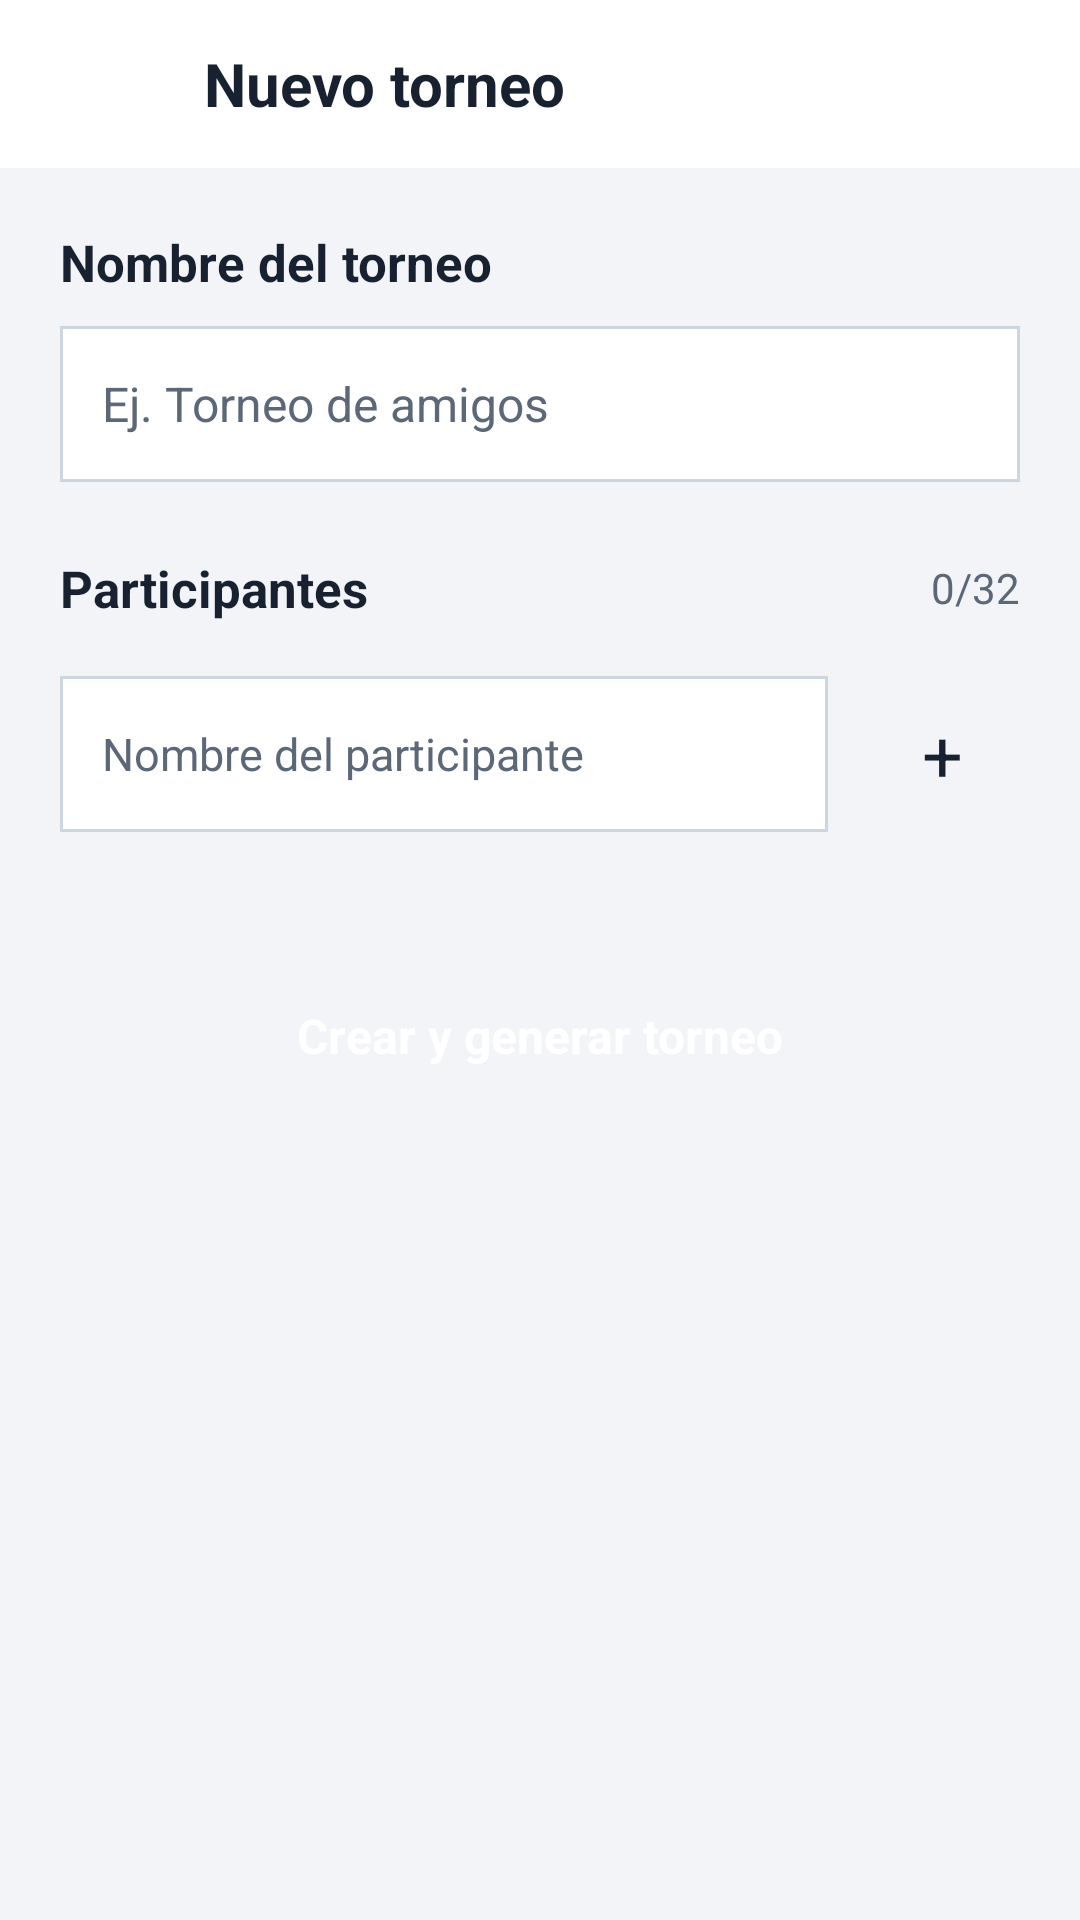

This screen was rendered from an Android layout file. Write that file and the resources it references.
<!-- AndroidManifest.xml: application theme Theme.Versus -->
<!-- res/layout/activity_torneos.xml -->
<?xml version="1.0" encoding="utf-8"?>
<androidx.constraintlayout.widget.ConstraintLayout
    xmlns:android="http://schemas.android.com/apk/res/android"
    xmlns:app="http://schemas.android.com/apk/res-auto"
    xmlns:tools="http://schemas.android.com/tools"
    android:id="@+id/main"
    android:layout_width="match_parent"
    android:layout_height="match_parent"
    android:background="@color/versus_background"
    tools:context=".TorneosActivity">

    <LinearLayout
        android:id="@+id/layoutEncabezado"
        android:layout_width="0dp"
        android:layout_height="56dp"
        android:background="@color/versus_surface"
        android:elevation="0dp"
        android:gravity="center_vertical"
        android:orientation="horizontal"
        android:paddingStart="16dp"
        android:paddingEnd="16dp"
        app:layout_constraintTop_toTopOf="parent"
        app:layout_constraintStart_toStartOf="parent"
        app:layout_constraintEnd_toEndOf="parent">

        <ImageView
            android:id="@+id/imgVolver"
            android:layout_width="48dp"
            android:layout_height="48dp"
            android:contentDescription="@string/volver"
            android:padding="12dp"
            app:srcCompat="@drawable/left_arrow"
            android:background="?attr/selectableItemBackground" />

        <TextView
            android:id="@+id/txtTitulo"
            android:layout_width="wrap_content"
            android:layout_height="wrap_content"
            android:layout_marginStart="4dp"
            android:text="@string/nuevo_torneo"
            android:textColor="@color/versus_text"
            android:textSize="20sp"
            android:textStyle="bold" />

    </LinearLayout>

    <ScrollView
        android:id="@+id/scrollContenido"
        android:layout_width="0dp"
        android:layout_height="0dp"
        android:fillViewport="true"
        app:layout_constraintTop_toBottomOf="@id/layoutEncabezado"
        app:layout_constraintBottom_toBottomOf="parent"
        app:layout_constraintStart_toStartOf="parent"
        app:layout_constraintEnd_toEndOf="parent">

        <LinearLayout
            android:id="@+id/layoutContenido"
            android:layout_width="match_parent"
            android:layout_height="wrap_content"
            android:orientation="vertical"
            android:padding="20dp">

            <TextView
                android:id="@+id/txtNombreTorneo"
                android:layout_width="match_parent"
                android:layout_height="wrap_content"
                android:text="@string/nombre_torneo"
                android:textColor="@color/versus_text"
                android:textSize="17sp"
                android:textStyle="bold" />

            <EditText
                style="@style/Widget.Versus.Input"
                android:id="@+id/edtNombreTorneo"
                android:layout_width="match_parent"
                android:layout_height="52dp"
                android:layout_marginTop="10dp"
                android:hint="@string/hint_nombre_torneo"
                android:inputType="text|textCapSentences"
                android:singleLine="true"
                android:textColor="@color/versus_text"
                android:textColorHint="@color/versus_text_secondary"
                android:textSize="16sp" />

            <LinearLayout
                android:id="@+id/layoutEncabezadoParticipantes"
                android:layout_width="match_parent"
                android:layout_height="wrap_content"
                android:layout_marginTop="24dp"
                android:gravity="center_vertical"
                android:orientation="horizontal">

                <TextView
                    android:id="@+id/txtParticipantes"
                    android:layout_width="0dp"
                    android:layout_height="wrap_content"
                    android:layout_weight="1"
                    android:text="@string/participantes"
                    android:textColor="@color/versus_text"
                    android:textSize="17sp"
                    android:textStyle="bold" />

                <TextView
                    android:id="@+id/txtContador"
                    android:layout_width="wrap_content"
                    android:layout_height="wrap_content"
                    android:text="@string/contador_inicial"
                    android:textColor="@color/versus_text_secondary"
                    android:textSize="14sp" />

            </LinearLayout>

            <LinearLayout
                android:id="@+id/layoutAgregarParticipante"
                android:layout_width="match_parent"
                android:layout_height="wrap_content"
                android:layout_marginTop="18dp"
                android:gravity="center_vertical"
                android:orientation="horizontal">

                <EditText
                    style="@style/Widget.Versus.Input"
                    android:id="@+id/edtParticipante"
                    android:layout_width="0dp"
                    android:layout_height="52dp"
                    android:layout_weight="1"
                    android:hint="@string/hint_participante"
                    android:inputType="text|textCapWords"
                    android:singleLine="true"
                    android:textColor="@color/versus_text"
                    android:textColorHint="@color/versus_text_secondary"
                    android:textSize="15sp" />

                <Button
                    style="@style/Widget.Versus.Button.Secondary"
                    android:id="@+id/btnAgregar"
                    android:layout_width="52dp"
                    android:layout_height="52dp"
                    android:layout_marginStart="12dp"
                    android:minWidth="0dp"
                    android:minHeight="0dp"
                    android:padding="0dp"
                    android:text="@string/agregar_simbolo"
                    android:textAllCaps="false"
                    android:textColor="@color/versus_text"
                    android:textSize="24sp" />

            </LinearLayout>

            <LinearLayout
                android:id="@+id/layoutListaParticipantes"
                android:layout_width="match_parent"
                android:layout_height="wrap_content"
                android:layout_marginTop="16dp"
                android:orientation="vertical"
                android:padding="0dp" />

            <Button
                style="@style/Widget.Versus.Button"
                android:id="@+id/btnGenerarTorneo"
                android:layout_width="match_parent"
                android:layout_height="56dp"
                android:layout_marginTop="24dp"
                android:text="@string/crear_generar_torneo"
                android:textAllCaps="false"
                android:textColor="@color/white"
                android:textSize="16sp"
                android:textStyle="bold" />

        </LinearLayout>

    </ScrollView>

</androidx.constraintlayout.widget.ConstraintLayout>
<!-- resources referenced by this layout -->
<resources>
  <color name="versus_background">#F2F4F7</color>
  <color name="versus_surface">#FFFFFF</color>
  <color name="versus_text">#17212F</color>
  <color name="versus_text_secondary">#5C6878</color>
  <color name="white">#FFFFFFFF</color>
  <string name="agregar_simbolo">+</string>
  <string name="contador_inicial">0/32</string>
  <string name="crear_generar_torneo">Crear y generar torneo</string>
  <string name="hint_nombre_torneo">Ej. Torneo de amigos</string>
  <string name="hint_participante">Nombre del participante</string>
  <string name="nombre_torneo">Nombre del torneo</string>
  <string name="nuevo_torneo">Nuevo torneo</string>
  <string name="participantes">Participantes</string>
  <string name="volver">Volver</string>
  <style name="Widget.Versus.Button" parent="Widget.Material3.Button">
          <item name="cornerRadius">0dp</item>
          <item name="android:insetTop">0dp</item>
          <item name="android:insetBottom">0dp</item>
          <item name="android:insetLeft">0dp</item>
          <item name="android:insetRight">0dp</item>
          <item name="android:elevation">0dp</item>
          <item name="android:stateListAnimator">@null</item>
          <item name="backgroundTint">@color/versus_button_tint</item>
          <item name="android:textColor">@color/white</item>
          <item name="android:textAllCaps">false</item>
          <item name="android:letterSpacing">0</item>
          <item name="rippleColor">@color/versus_ripple</item>
      </style>
  <style name="Widget.Versus.Button.Secondary" parent="Widget.Versus.Button">
          <item name="backgroundTint">@color/versus_accent_surface</item>
          <item name="android:textColor">@color/versus_text</item>
      </style>
  <style name="Widget.Versus.Input" parent="Widget.AppCompat.EditText">
          <item name="android:background">@drawable/versus_input_background</item>
          <item name="backgroundTint">@null</item>
          <item name="android:backgroundTint">@null</item>
          <item name="android:paddingStart">14dp</item>
          <item name="android:paddingEnd">14dp</item>
          <item name="android:textColor">@color/versus_text</item>
          <item name="android:textColorHint">@color/versus_text_secondary</item>
      </style>
  <style name="Theme.Versus" parent="Base.Theme.Versus" />
  <color name="versus_ripple">#26356CA8</color>
  <color name="versus_accent_surface">#DCEBFC</color>
  <!-- drawable versus_input_background (drawable) -->
  <?xml version="1.0" encoding="utf-8"?>
  <selector xmlns:android="http://schemas.android.com/apk/res/android">
      <item android:state_focused="true">
          <shape android:shape="rectangle">
              <solid android:color="@color/versus_surface" />
              <stroke android:width="2dp" android:color="@color/versus_primary" />
          </shape>
      </item>
      <item>
          <shape android:shape="rectangle">
              <solid android:color="@color/versus_surface" />
              <stroke android:width="1dp" android:color="@color/versus_border" />
          </shape>
      </item>
  </selector>
  <color name="versus_primary">#356CA8</color>
  <color name="versus_border">#CDD5DF</color>
  <style name="Widget.Versus.PlatformButton" parent="Widget.AppCompat.Button">
          <item name="android:background">@drawable/versus_button_background</item>
          <item name="android:backgroundTint">@color/versus_button_tint</item>
          <item name="android:textColor">@color/versus_text</item>
          <item name="android:textAllCaps">false</item>
          <item name="android:elevation">0dp</item>
          <item name="android:stateListAnimator">@null</item>
      </style>
  <!-- drawable versus_button_background (drawable) -->
  <?xml version="1.0" encoding="utf-8"?>
  <ripple xmlns:android="http://schemas.android.com/apk/res/android" android:color="@color/versus_ripple">
      <item>
          <shape android:shape="rectangle">
              <solid android:color="@color/versus_primary" />
          </shape>
      </item>
  </ripple>
</resources>
